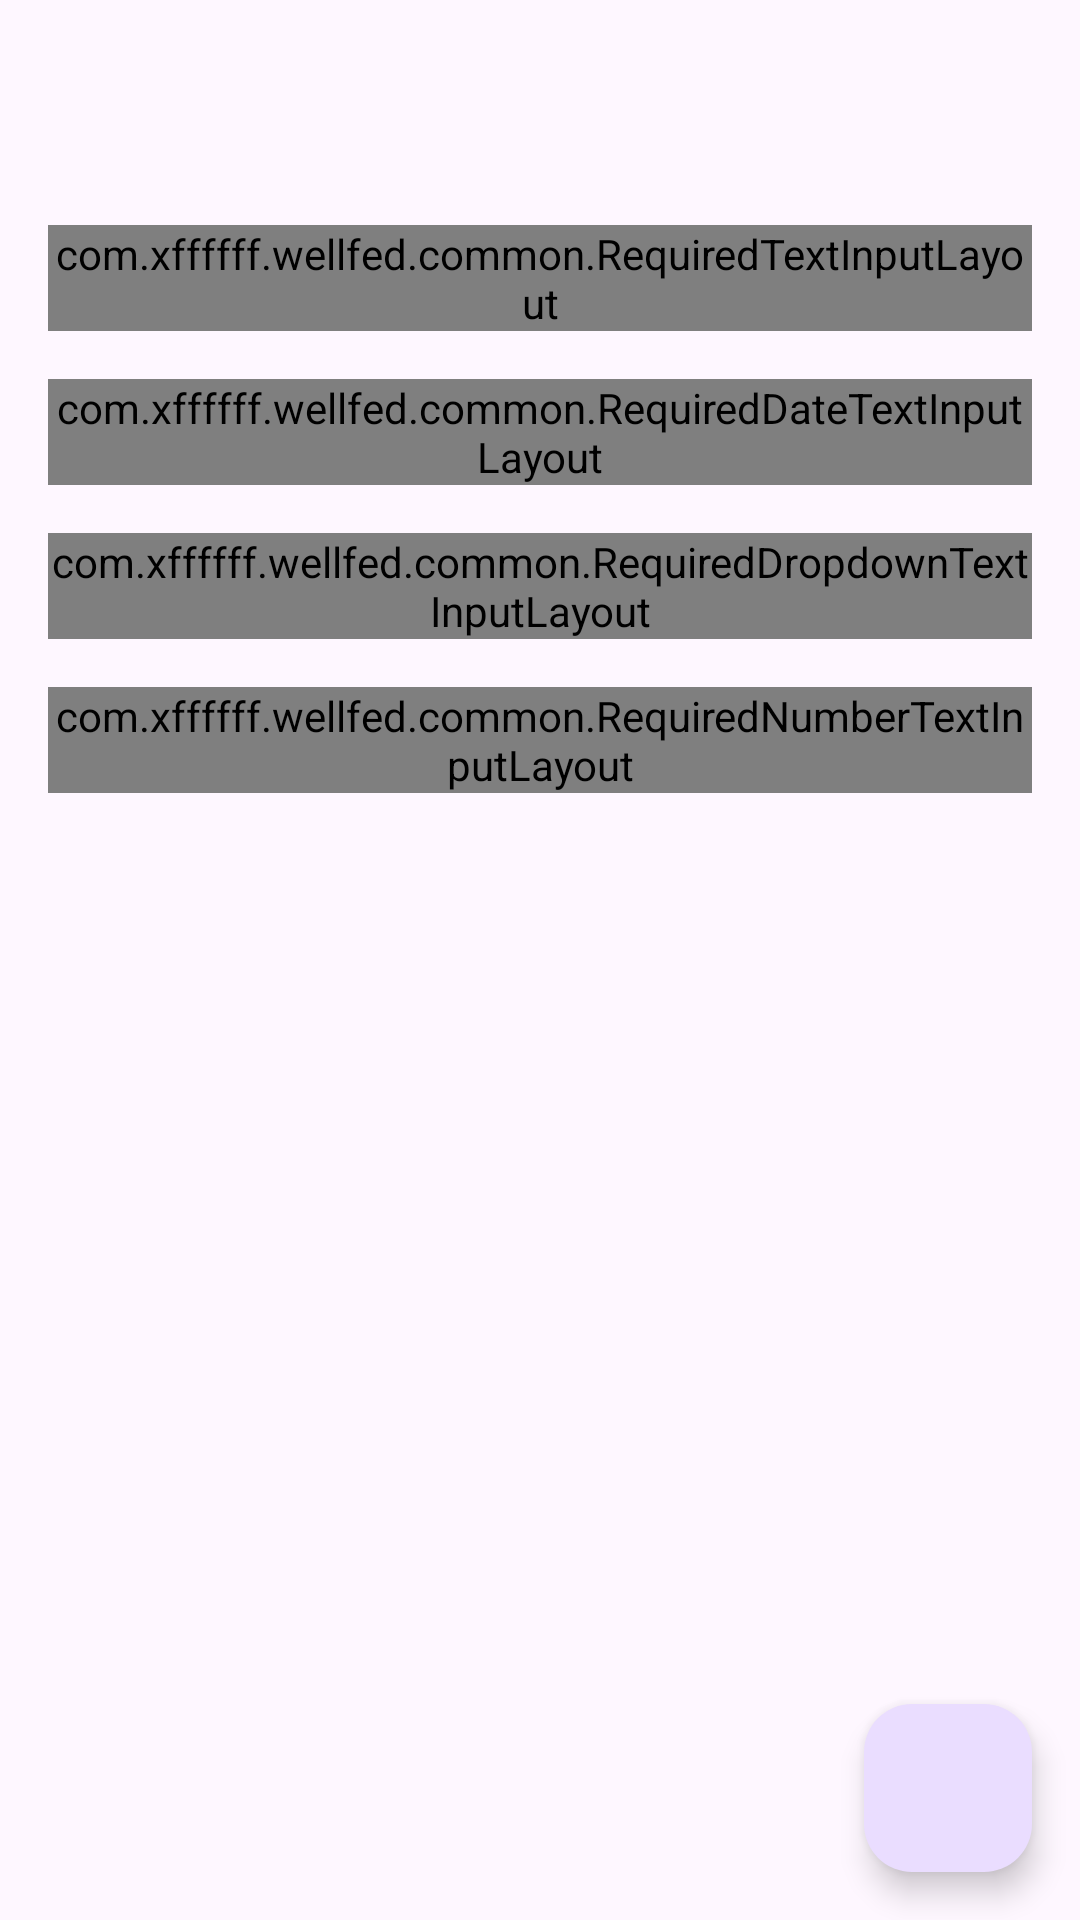

Write the Android layout XML for this screen, with the resource values it uses.
<!-- AndroidManifest.xml: application theme Theme.WellFed -->
<!-- res/layout/activity_meal_plan_edit.xml -->
<?xml version="1.0" encoding="utf-8"?>
<RelativeLayout xmlns:android="http://schemas.android.com/apk/res/android"
    xmlns:tools="http://schemas.android.com/tools"
    android:layout_width="match_parent"
    android:layout_height="match_parent">

    <androidx.core.widget.NestedScrollView
        android:layout_width="match_parent"
        android:layout_height="wrap_content">

        <androidx.constraintlayout.widget.ConstraintLayout xmlns:android="http://schemas.android.com/apk/res/android"
            xmlns:app="http://schemas.android.com/apk/res-auto"
            xmlns:tools="http://schemas.android.com/tools"
            android:layout_width="match_parent"
            android:layout_height="match_parent"
            tools:context=".mealplan.MealPlanEditActivity">


            <TextView
                android:id="@+id/titleTextView"
                style="@style/TextAppearance.Material3.HeadlineLarge"
                android:layout_width="wrap_content"
                android:layout_height="wrap_content"
                android:layout_marginStart="16dp"
                android:layout_marginTop="16dp"
                app:layout_constraintStart_toStartOf="parent"
                app:layout_constraintTop_toTopOf="parent" />

            <com.xffffff.wellfed.common.RequiredTextInputLayout
                android:id="@+id/titleTextInput"
                android:layout_width="match_parent"
                android:layout_height="wrap_content"
                android:layout_marginStart="16dp"
                android:layout_marginTop="16dp"
                android:layout_marginEnd="16dp"
                android:hint="@string/title"
                app:layout_constraintEnd_toEndOf="parent"
                app:layout_constraintStart_toStartOf="parent"
                app:layout_constraintTop_toBottomOf="@+id/titleTextView">

                <com.google.android.material.textfield.TextInputEditText
                    android:layout_width="match_parent"
                    android:layout_height="wrap_content" />

            </com.xffffff.wellfed.common.RequiredTextInputLayout>

            <com.xffffff.wellfed.common.RequiredDateTextInputLayout
                android:id="@+id/dateTextInput"
                android:layout_width="match_parent"
                android:layout_height="wrap_content"
                android:layout_marginStart="16dp"
                android:layout_marginTop="16dp"
                android:layout_marginEnd="16dp"
                android:hint="@string/date"
                app:layout_constraintEnd_toEndOf="parent"
                app:layout_constraintStart_toStartOf="parent"
                app:layout_constraintTop_toBottomOf="@id/titleTextInput"
                app:startIconDrawable="@drawable/ic_baseline_calendar_today_24">

                <com.google.android.material.textfield.TextInputEditText
                    android:layout_width="match_parent"
                    android:layout_height="wrap_content"
                    android:focusable="false"
                    android:focusableInTouchMode="false"
                    android:inputType="date"
                    android:longClickable="false" />

            </com.xffffff.wellfed.common.RequiredDateTextInputLayout>

            <com.xffffff.wellfed.common.RequiredDropdownTextInputLayout
                android:id="@+id/categoryTextInput"
                style="@style/Widget.Material3.TextInputLayout.OutlinedBox.ExposedDropdownMenu"
                android:layout_width="match_parent"
                android:layout_height="wrap_content"
                android:layout_marginStart="16dp"
                android:layout_marginTop="16dp"
                android:layout_marginEnd="16dp"
                android:hint="@string/category"
                app:layout_constraintEnd_toEndOf="parent"
                app:layout_constraintStart_toStartOf="parent"
                app:layout_constraintTop_toBottomOf="@id/dateTextInput">

                <AutoCompleteTextView
                    android:layout_width="match_parent"
                    android:layout_height="wrap_content" />

            </com.xffffff.wellfed.common.RequiredDropdownTextInputLayout>

            <com.xffffff.wellfed.common.RequiredNumberTextInputLayout
                android:id="@+id/numberOfServingsTextInput"
                android:layout_width="match_parent"
                android:layout_height="wrap_content"
                android:layout_marginStart="16dp"
                android:layout_marginTop="16dp"
                android:layout_marginEnd="16dp"
                android:hint="@string/number_of_servings"
                app:layout_constraintEnd_toEndOf="parent"
                app:layout_constraintStart_toStartOf="parent"
                app:layout_constraintTop_toBottomOf="@id/categoryTextInput">

                <com.google.android.material.textfield.TextInputEditText
                    android:layout_width="match_parent"
                    android:layout_height="wrap_content"
                    android:inputType="number" />

            </com.xffffff.wellfed.common.RequiredNumberTextInputLayout>

            <androidx.fragment.app.FragmentContainerView
                android:id="@+id/recipeEditFragment"
                android:layout_width="fill_parent"
                android:layout_height="wrap_content"
                android:layout_marginStart="16dp"
                android:layout_marginTop="16dp"
                android:layout_marginEnd="16dp"
                android:minHeight="64dp"
                app:layout_constraintEnd_toEndOf="parent"
                app:layout_constraintHorizontal_bias="0.0"
                app:layout_constraintStart_toStartOf="parent"
                app:layout_constraintTop_toBottomOf="@+id/numberOfServingsTextInput"
                tools:layout="@layout/fragment_edit_recycler_view" />

            <androidx.fragment.app.FragmentContainerView
                android:id="@+id/ingredientEditFragment"
                android:layout_width="fill_parent"
                android:layout_height="wrap_content"
                android:layout_marginStart="16dp"
                android:layout_marginTop="16dp"
                android:layout_marginEnd="16dp"
                app:layout_constraintEnd_toEndOf="parent"
                app:layout_constraintHorizontal_bias="0.0"
                app:layout_constraintStart_toStartOf="parent"
                app:layout_constraintTop_toBottomOf="@+id/recipeEditFragment"
                tools:layout="@layout/fragment_edit_recycler_view" />
        </androidx.constraintlayout.widget.ConstraintLayout>

    </androidx.core.widget.NestedScrollView>

    <com.google.android.material.floatingactionbutton.FloatingActionButton
        android:id="@+id/save_fab"
        android:layout_width="wrap_content"
        android:layout_height="wrap_content"
        android:layout_alignParentEnd="true"
        android:layout_alignParentBottom="true"
        android:layout_marginEnd="16dp"
        android:layout_marginBottom="16dp"
        android:clickable="true"
        android:contentDescription="@string/save"
        android:focusable="true"
        android:src="@drawable/ic_baseline_save_24" />

</RelativeLayout>
<!-- res/layout/fragment_edit_recycler_view.xml (included above) -->
<?xml version="1.0" encoding="utf-8"?>
<androidx.constraintlayout.widget.ConstraintLayout xmlns:android="http://schemas.android.com/apk/res/android"
    xmlns:app="http://schemas.android.com/apk/res-auto"
    android:layout_width="match_parent"
    android:layout_height="match_parent">

    <TextView
        android:id="@+id/titleTextView"
        style="@style/TextAppearance.Material3.TitleMedium"
        android:layout_width="0dp"
        android:layout_height="wrap_content"
        android:layout_marginEnd="16dp"
        app:layout_constraintBottom_toTopOf="@+id/recyclerView"
        app:layout_constraintEnd_toStartOf="@+id/searchButton"
        app:layout_constraintStart_toStartOf="parent"
        app:layout_constraintTop_toTopOf="parent" />


    <Button
        android:id="@+id/searchButton"
        style="?attr/materialIconButtonStyle"
        android:layout_width="wrap_content"
        android:layout_height="wrap_content"
        android:layout_marginStart="16dp"
        app:icon="@drawable/ic_baseline_search_24"
        app:layout_constraintBottom_toTopOf="@+id/recyclerView"
        app:layout_constraintEnd_toStartOf="@+id/addButton"
        app:layout_constraintStart_toEndOf="@+id/titleTextView"
        app:layout_constraintTop_toTopOf="parent" />

    <Button
        android:id="@+id/addButton"
        style="?attr/materialIconButtonStyle"
        android:layout_width="wrap_content"
        android:layout_height="wrap_content"
        app:icon="@drawable/ic_baseline_add_24"
        app:layout_constraintEnd_toEndOf="parent"
        app:layout_constraintTop_toTopOf="parent" />

    <androidx.recyclerview.widget.RecyclerView
        android:id="@+id/recyclerView"
        android:layout_width="0dp"
        android:layout_height="wrap_content"
        android:paddingBottom="50dp"
        app:layout_constraintEnd_toEndOf="parent"
        app:layout_constraintHorizontal_bias="0.0"
        app:layout_constraintHorizontal_weight="1"
        app:layout_constraintStart_toStartOf="parent"
        app:layout_constraintTop_toBottomOf="@+id/addButton" />


</androidx.constraintlayout.widget.ConstraintLayout>
<!-- resources referenced by this layout -->
<resources>
  <!-- drawable ic_baseline_add_24 (drawable) -->
  <vector xmlns:android="http://schemas.android.com/apk/res/android"
      android:width="24dp"
      android:height="24dp"
      android:tint="@color/black"
      android:viewportWidth="24"
      android:viewportHeight="24">
      <path
          android:fillColor="@android:color/white"
          android:pathData="M19,13h-6v6h-2v-6H5v-2h6V5h2v6h6v2z" />
  </vector>
  <!-- drawable ic_baseline_calendar_today_24 (drawable) -->
  <vector xmlns:android="http://schemas.android.com/apk/res/android"
      android:width="24dp"
      android:height="24dp"
      android:tint="#000000"
      android:viewportWidth="24"
      android:viewportHeight="24">
      <path
          android:fillColor="@android:color/white"
          android:pathData="M20,3h-1L19,1h-2v2L7,3L7,1L5,1v2L4,3c-1.1,0 -2,0.9 -2,2v16c0,1.1 0.9,2 2,2h16c1.1,0 2,-0.9 2,-2L22,5c0,-1.1 -0.9,-2 -2,-2zM20,21L4,21L4,8h16v13z" />
  </vector>
  <style name="Theme.WellFed" parent="Theme.Material3.DayNight">
  
      </style>
  <color name="black">#FF000000</color>
</resources>
